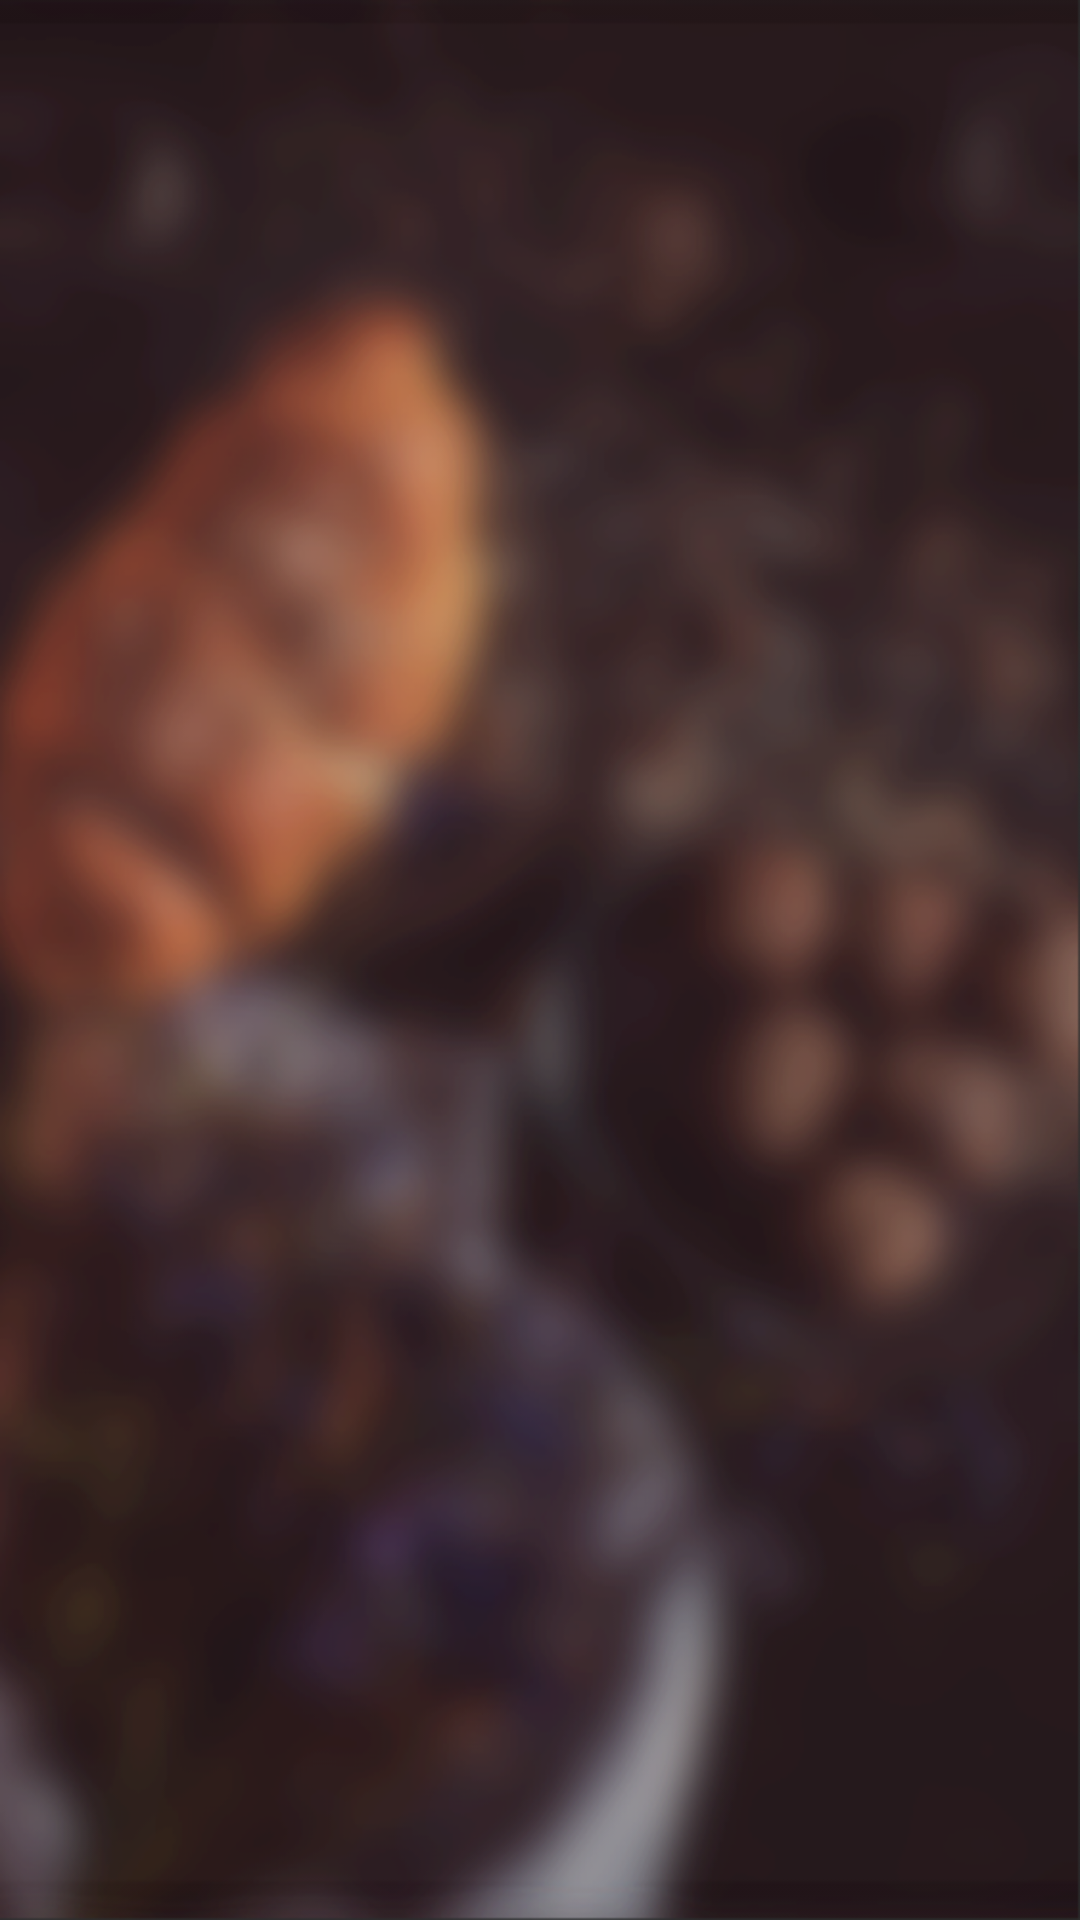

The Android layout XML behind this screen, and the referenced resources:
<!-- AndroidManifest.xml: application theme AppTheme -->
<!-- res/layout/fragment_master_posts.xml -->
<?xml version="1.0" encoding="utf-8"?>
<FrameLayout xmlns:android="http://schemas.android.com/apk/res/android"
    xmlns:tools="http://schemas.android.com/tools"
    android:layout_width="match_parent"
    android:layout_height="match_parent"
    tools:context=".Controller.Fragments.MasterPostsFragment"
    android:background="@drawable/background">

    <android.support.v7.widget.RecyclerView
        android:layout_height="match_parent"
        android:layout_width="match_parent"
        android:id="@+id/recyclerView"
        android:scrollbars="vertical"/>

</FrameLayout>
<!-- resources referenced by this layout -->
<resources>
  <!-- drawable background: png bitmap (drawable-hdpi, 415453 bytes) -->
  <style name="AppTheme" parent="Theme.AppCompat.NoActionBar">
          <item name="colorPrimary">@color/colorPrimary</item>
          <item name="colorPrimaryDark">@color/colorPrimaryDark</item>
          <item name="colorAccent">@color/colorAccent</item>
      </style>
  <color name="colorPrimary">#3F51B5</color>
  <color name="colorPrimaryDark">@android:color/transparent</color>
  <color name="colorAccent">#FF4081</color>
</resources>
